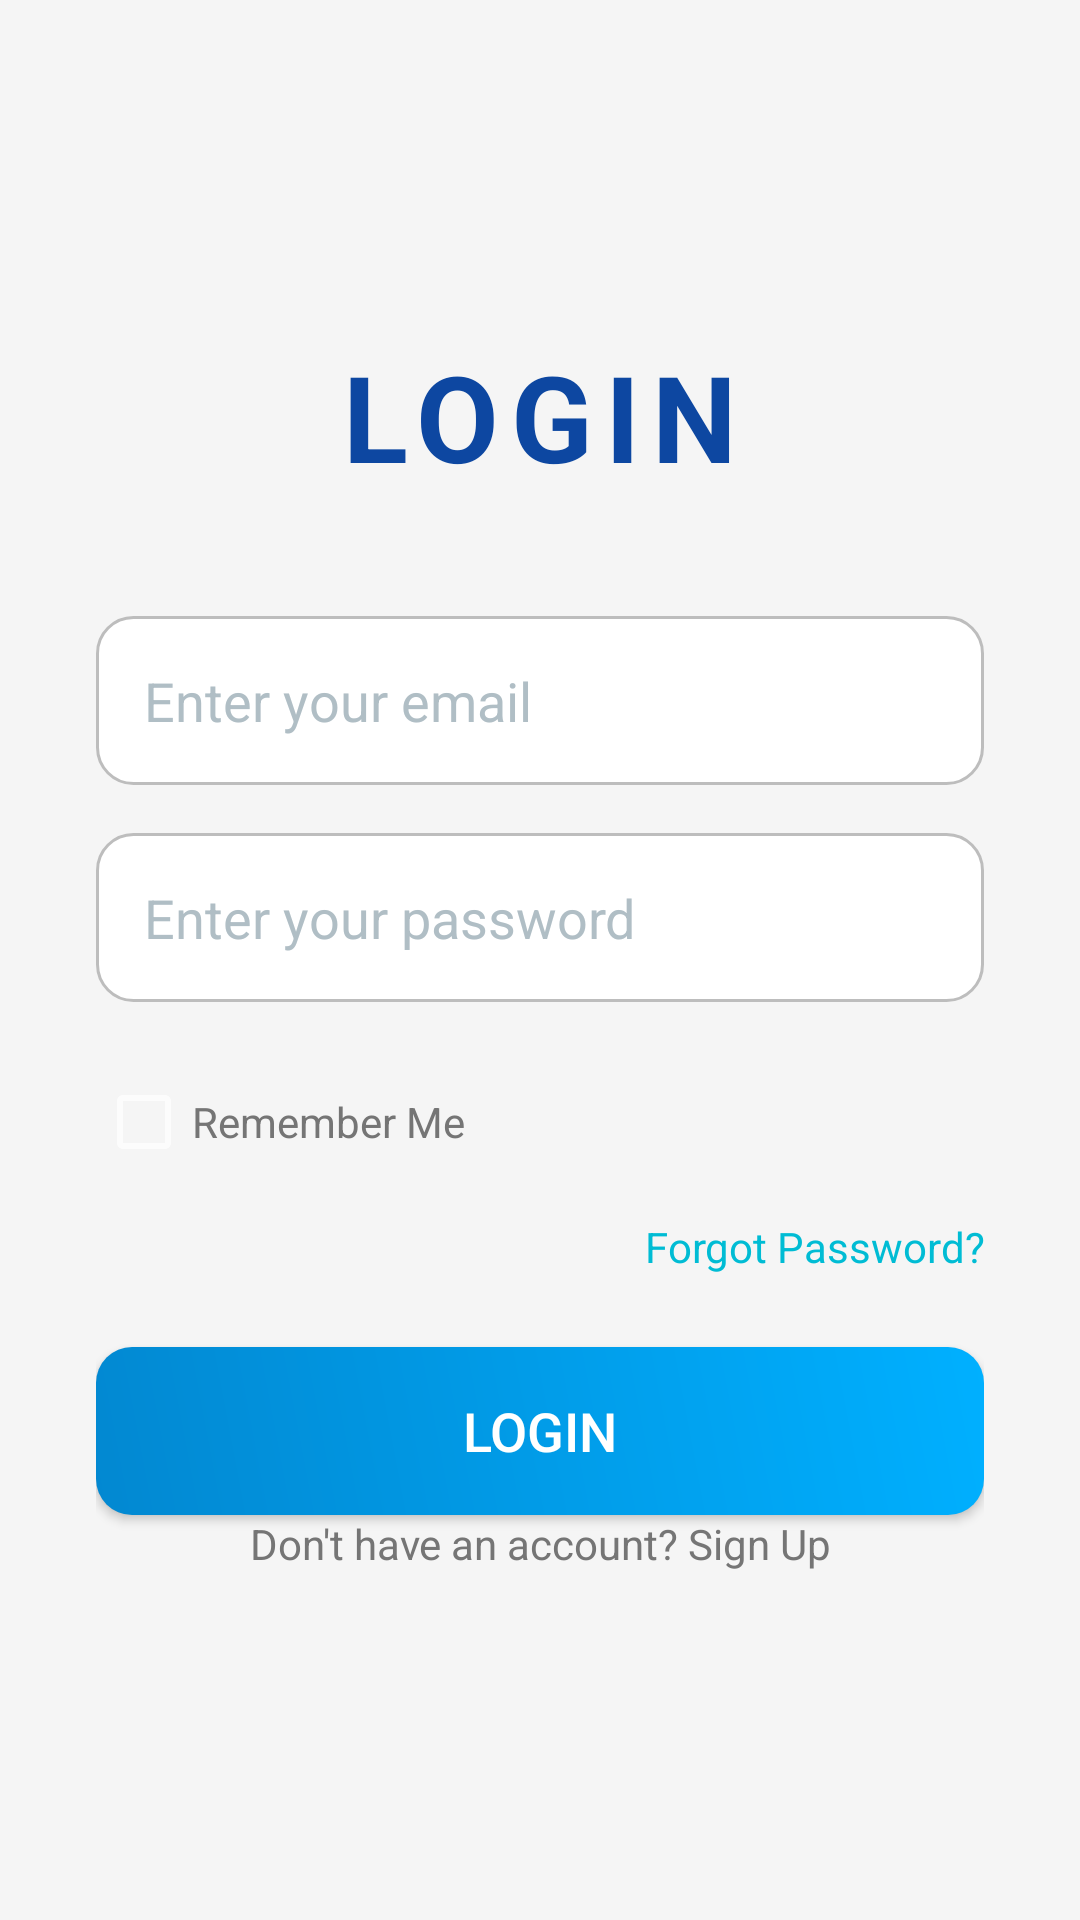

Produce the Android XML layout that renders to this screen, including the resource entries it uses.
<!-- AndroidManifest.xml: application theme Theme.AppCompat -->
<!-- res/layout/activity_sign_in.xml -->
<?xml version="1.0" encoding="utf-8"?>
<androidx.constraintlayout.widget.ConstraintLayout
    xmlns:android="http://schemas.android.com/apk/res/android"
    xmlns:app="http://schemas.android.com/apk/res-auto"
    xmlns:tools="http://schemas.android.com/tools"
    android:layout_width="match_parent"
    android:layout_height="match_parent"
    android:background="@color/color_background"
    android:padding="32dp"
    tools:context=".MainActivity">

    
    <TextView
        android:id="@+id/tv_login"
        android:layout_width="wrap_content"
        android:layout_height="wrap_content"
        android:text="LOGIN"
        android:textSize="40sp"
        android:textStyle="bold"
        android:textColor="@color/color_primary"
        android:letterSpacing="0.1"
        app:layout_constraintTop_toTopOf="parent"
        app:layout_constraintStart_toStartOf="parent"
        app:layout_constraintEnd_toEndOf="parent"
        android:layout_marginTop="80dp"
        android:textAlignment="center"/>

    
    <EditText
        android:id="@+id/et_email"
        android:layout_width="0dp"
        android:layout_height="wrap_content"
        android:hint="Enter your email"
        android:inputType="textEmailAddress"
        android:textColorHint="@color/color_hint"
        android:textColor="@color/color_text"
        android:background="@drawable/edit_text_background"
        android:padding="16dp"
        android:layout_marginTop="40dp"
        app:layout_constraintTop_toBottomOf="@id/tv_login"
        app:layout_constraintStart_toStartOf="parent"
        app:layout_constraintEnd_toEndOf="parent"
        app:layout_constraintHorizontal_bias="0.0"
        app:layout_constraintVertical_bias="0.0" />

    
    <EditText
        android:id="@+id/et_password"
        android:layout_width="0dp"
        android:layout_height="wrap_content"
        android:hint="Enter your password"
        android:inputType="textPassword"
        android:textColorHint="@color/color_hint"
        android:textColor="@color/color_text"
        android:background="@drawable/edit_text_background"
        android:padding="16dp"
        android:layout_marginTop="16dp"
        app:layout_constraintTop_toBottomOf="@id/et_email"
        app:layout_constraintStart_toStartOf="parent"
        app:layout_constraintEnd_toEndOf="parent"/>

    
    <CheckBox
        android:id="@+id/checkbox_remember_me"
        android:layout_width="wrap_content"
        android:layout_height="wrap_content"
        android:text="Remember Me"
        android:textColor="@color/color_text_secondary"
        android:layout_marginTop="24dp"
        app:layout_constraintTop_toBottomOf="@id/et_password"
        app:layout_constraintStart_toStartOf="parent"/>

    
    <TextView
        android:id="@+id/tv_forgot_password"
        android:layout_width="wrap_content"
        android:layout_height="wrap_content"
        android:text="Forgot Password?"
        android:textColor="@color/color_accent"
        android:textSize="14sp"
        android:layout_marginTop="16dp"
        android:textAlignment="center"
        android:clickable="true"
        android:focusable="true"
        app:layout_constraintTop_toBottomOf="@id/checkbox_remember_me"
        app:layout_constraintEnd_toEndOf="parent"/>

    
    <Button
        android:id="@+id/btn_login"
        android:layout_width="0dp"
        android:layout_height="56dp"
        android:text="Login"
        android:textSize="18sp"
        android:textColor="@android:color/white"
        android:background="@drawable/button_background"
        android:layout_marginTop="24dp"
        app:layout_constraintTop_toBottomOf="@id/tv_forgot_password"
        app:layout_constraintStart_toStartOf="parent"
        app:layout_constraintEnd_toEndOf="parent"/>

    
    <TextView
        android:id="@+id/tv_sign_up_redirect"
        android:layout_width="wrap_content"
        android:layout_height="wrap_content"
        android:text="Don't have an account? Sign Up"
        android:textColor="@color/color_text_secondary"
        android:textSize="14sp"
        app:layout_constraintTop_toBottomOf="@id/btn_login"
        app:layout_constraintStart_toStartOf="parent"
        app:layout_constraintEnd_toEndOf="parent"
        android:textAlignment="center"/>

</androidx.constraintlayout.widget.ConstraintLayout>
<!-- resources referenced by this layout -->
<resources>
  <color name="color_accent">#00BCD4</color>
  <color name="color_background">#F5F5F5</color>
  <color name="color_hint">#B0BEC5</color>
  <color name="color_primary">#0D47A1</color>
  <color name="color_text">#212121</color>
  <color name="color_text_secondary">#757575</color>
  <!-- drawable button_background (drawable) -->
  <shape xmlns:android="http://schemas.android.com/apk/res/android">
      <gradient android:startColor="@color/color_button_start" android:endColor="@color/color_button_end" android:angle="45"/>
      <corners android:radius="12dp"/>
  </shape>
  <!-- drawable edit_text_background (drawable) -->
  <shape xmlns:android="http://schemas.android.com/apk/res/android">
      <solid android:color="@android:color/white"/>
      <corners android:radius="12dp"/>
      <stroke android:color="@color/color_border" android:width="1dp"/>
      <shadow android:color="#000000"/>
  </shape>
  <color name="color_button_start">#0288D1</color>
  <color name="color_button_end">#00B0FF</color>
  <color name="color_border">#BDBDBD</color>
</resources>
